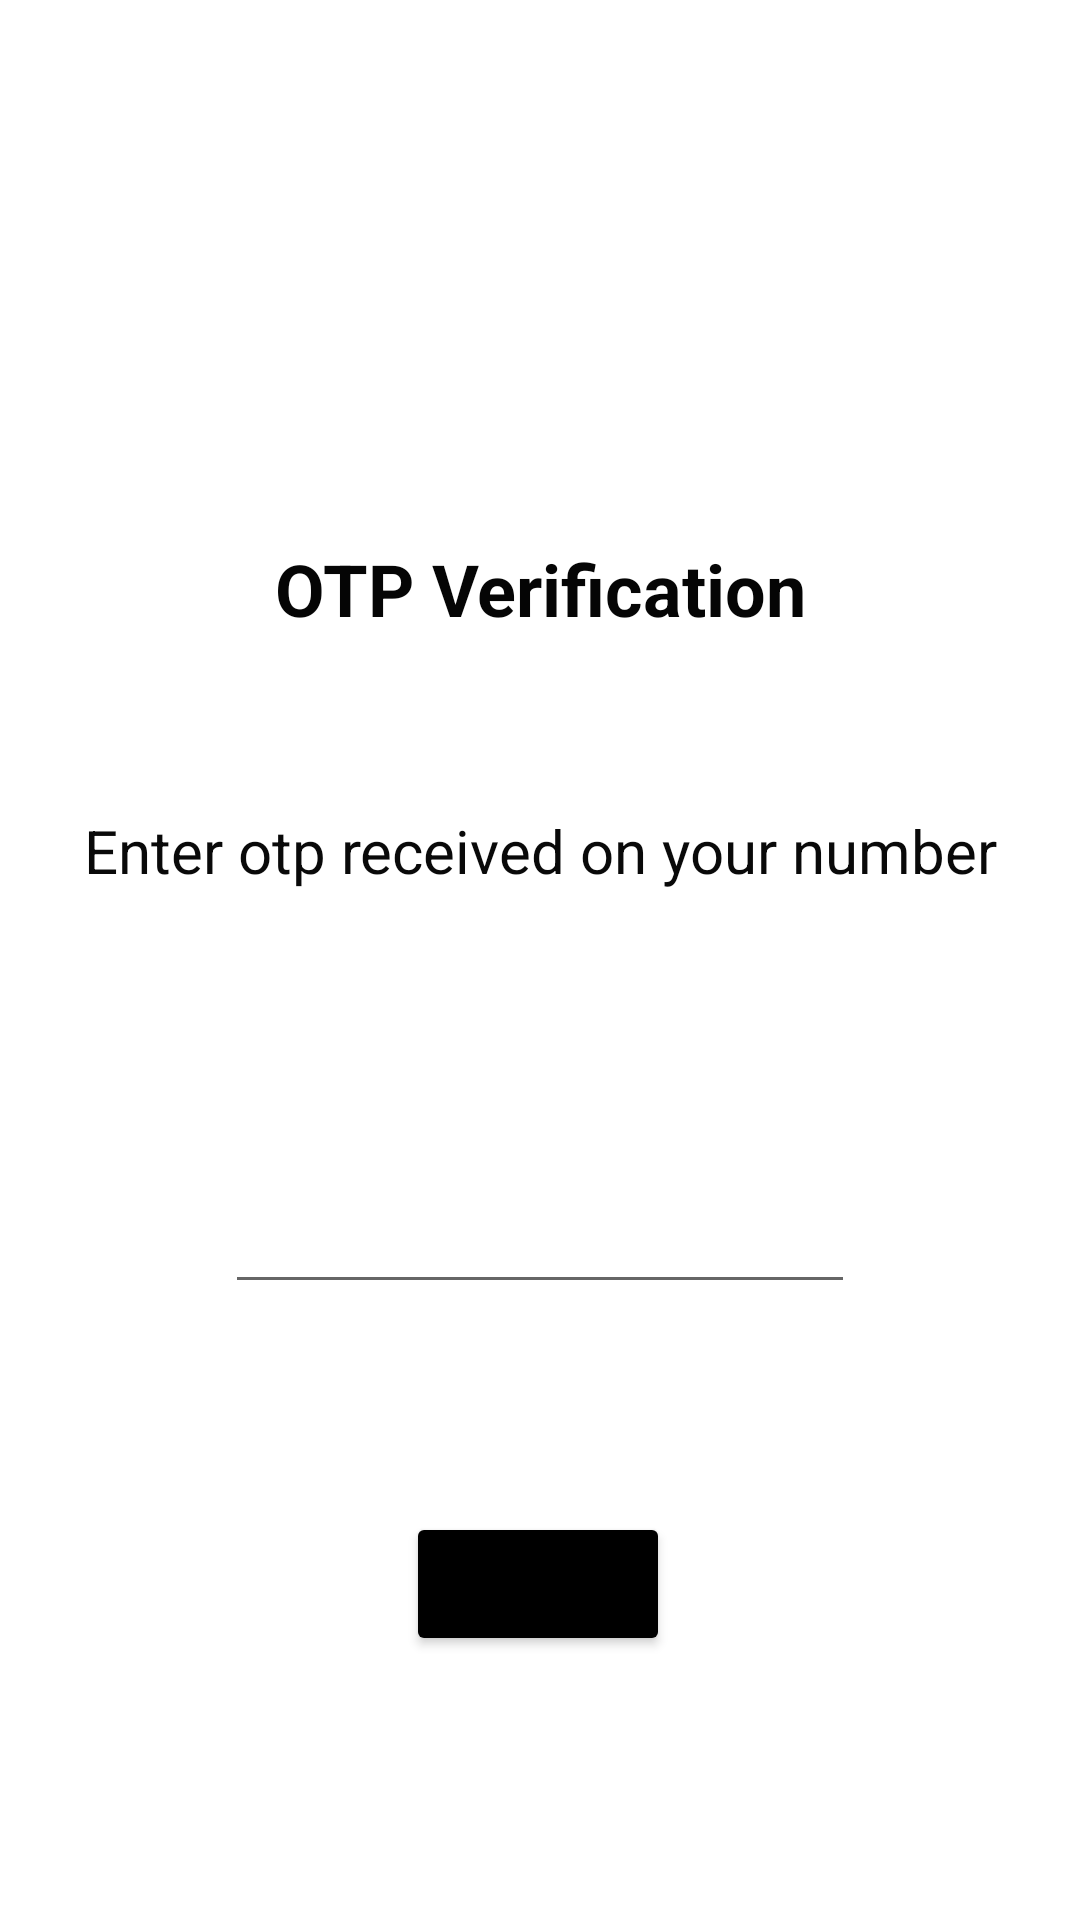

Here is an Android app screen rendered from its layout file. Give the layout XML and the strings, colors and styles it references.
<!-- AndroidManifest.xml: application theme Theme.The_IT_Innovators -->
<!-- res/layout/activity_otp_verification.xml -->
<?xml version="1.0" encoding="utf-8"?>
<androidx.constraintlayout.widget.ConstraintLayout xmlns:android="http://schemas.android.com/apk/res/android"
    xmlns:app="http://schemas.android.com/apk/res-auto"
    xmlns:tools="http://schemas.android.com/tools"
    android:layout_width="match_parent"
    android:layout_height="match_parent"
    tools:context=".otpVerification">

    <ImageView
        android:id="@+id/imageView"
        android:layout_width="wrap_content"
        android:layout_height="wrap_content"
        android:layout_marginTop="90dp"
        android:layout_marginBottom="30dp"
        android:background="@color/black"
        app:layout_constraintBottom_toTopOf="@+id/OTPVerificationTitle"
        app:layout_constraintEnd_toEndOf="parent"
        app:layout_constraintStart_toStartOf="parent"
        app:layout_constraintTop_toTopOf="parent"
        app:layout_constraintVertical_bias="0.0"
        app:srcCompat="@drawable/ic_launcher_foreground" />
<ProgressBar
    android:layout_width="50dp"
    android:layout_height="50dp"
    app:layout_constraintStart_toStartOf="parent"
    app:layout_constraintEnd_toEndOf="parent"
    app:layout_constraintTop_toTopOf="parent"
    android:visibility="gone"
    app:layout_constraintBottom_toBottomOf="parent"
    android:id="@+id/progressbarofOTPVerification"/>

    <TextView
        android:id="@+id/OTPVerificationTitle"
        android:layout_width="250dp"
        android:layout_height="60dp"
        android:layout_marginTop="60dp"
        android:layout_marginBottom="31dp"
        android:text="OTP Verification"
        android:textAlignment="center"
        android:textColor="#050505"
        android:textSize="24sp"
        android:textStyle="bold"
        android:typeface="normal"
        app:layout_constraintBottom_toTopOf="@+id/textViewEnterOTP"
        app:layout_constraintEnd_toEndOf="parent"
        app:layout_constraintStart_toStartOf="parent"
        app:layout_constraintTop_toBottomOf="@+id/imageView" />

    <TextView
        android:id="@+id/textViewEnterOTP"
        android:layout_width="wrap_content"
        android:layout_height="wrap_content"
        android:layout_marginTop="30dp"
        android:text="Enter otp received on your number"
        android:textColor="#090909"
        android:textSize="20sp"
        app:layout_constraintEnd_toEndOf="parent"
        app:layout_constraintStart_toStartOf="parent"
        app:layout_constraintTop_toBottomOf="@+id/OTPVerificationTitle" />

    <Button
        android:id="@+id/buttonVerifyOTP"
        android:layout_width="wrap_content"
        android:layout_height="wrap_content"
        android:layout_marginBottom="88dp"
        android:text="Verify"
        android:backgroundTint="@color/black"
        app:layout_constraintBottom_toBottomOf="parent"
        app:layout_constraintEnd_toEndOf="parent"
        app:layout_constraintHorizontal_bias="0.498"
        app:layout_constraintStart_toStartOf="parent" />

    <EditText
        android:id="@+id/editTextOTP"
        android:layout_width="wrap_content"
        android:layout_height="wrap_content"
        android:layout_marginTop="30dp"
        android:layout_marginBottom="10dp"
        android:ems="10"
        android:inputType="phone"
        android:minHeight="48dp"
        app:layout_constraintBottom_toTopOf="@+id/buttonVerifyOTP"
        app:layout_constraintEnd_toEndOf="parent"
        app:layout_constraintStart_toStartOf="parent"
        app:layout_constraintTop_toBottomOf="@+id/textViewEnterOTP" />
</androidx.constraintlayout.widget.ConstraintLayout>
<!-- resources referenced by this layout -->
<resources>
  <color name="black">#FF000000</color>
  <style name="Theme.The_IT_Innovators" parent="Theme.MaterialComponents.DayNight.DarkActionBar">
          
          <item name="colorPrimary">@color/black</item>
          <item name="colorPrimaryVariant">@color/black</item>
          <item name="colorOnPrimary">@color/white</item>
          
          <item name="colorSecondary">@color/teal_200</item>
          <item name="colorSecondaryVariant">@color/teal_700</item>
          <item name="colorOnSecondary">@color/black</item>
          
          <item name="android:statusBarColor" tools:targetApi="l">?attr/colorPrimaryVariant</item>
          
      </style>
  <color name="white">#FFFFFFFF</color>
  <color name="teal_200">#FF03DAC5</color>
  <color name="teal_700">#FF018786</color>
</resources>
